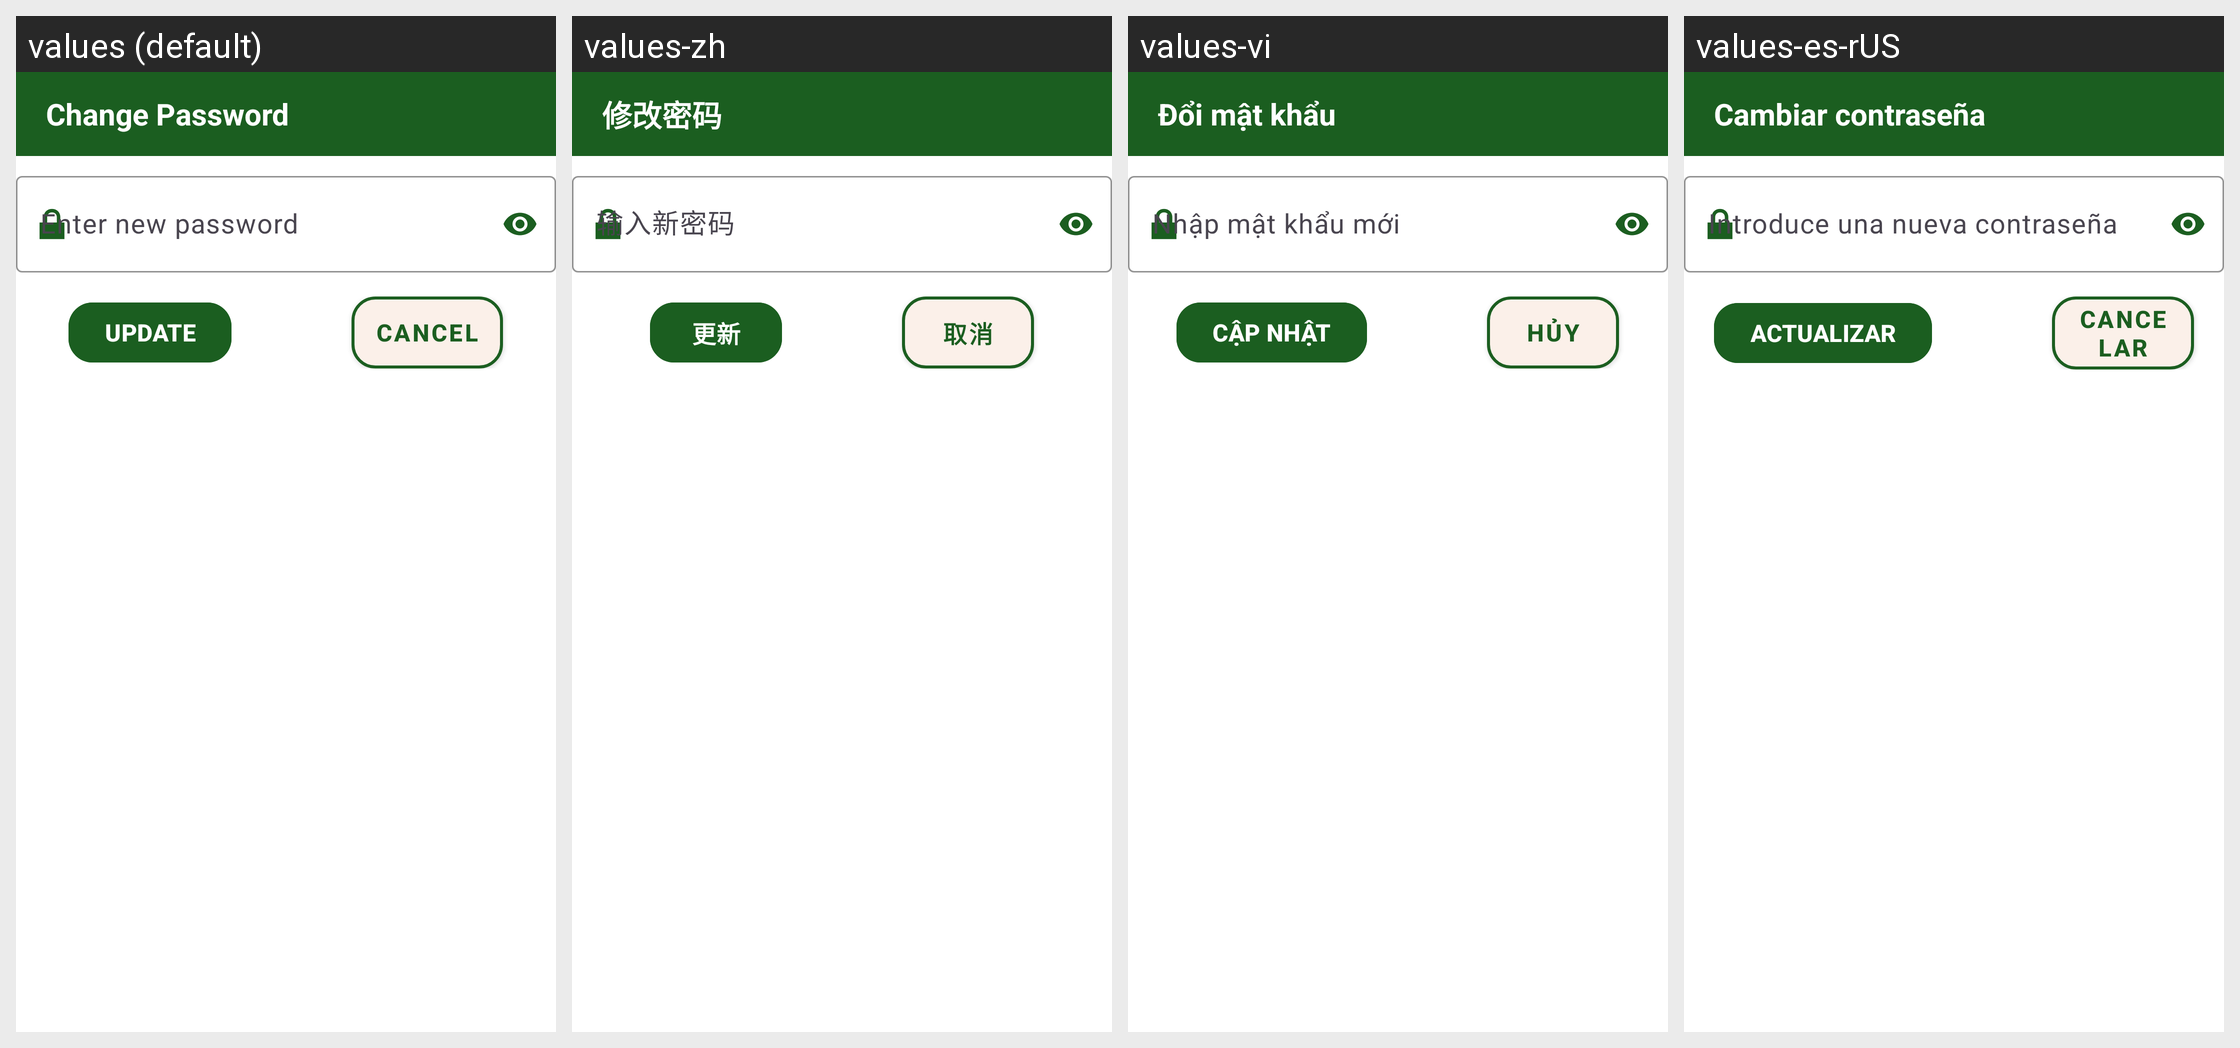

Translations of the strings shown on this Android screen, per locale in the grid:
Android screen res/layout/dialog_change_password.xml rendered under 4 locales, left to right: values (default), values-zh, values-vi, values-es-rUS. Device: Nexus 5 (rendered at 1080×1920; each locale shown at half size, 540×960, under a caption strip naming it); theme Theme.ServicesFinder.
Strings drawn on this screen, with the default value and each locale's value (text and hints the layout hard-codes, and strings that could not be matched under every locale, appear in the picture but are not listed):

change_password
  values: Change Password
  values-zh: 修改密码
  values-vi: Đổi mật khẩu
  values-es-rUS: Cambiar contraseña

enter_new_password
  values: Enter new password
  values-zh: 输入新密码
  values-vi: Nhập mật khẩu mới
  values-es-rUS: Introduce una nueva contraseña

update
  values: UPDATE
  values-zh: 更新
  values-vi: CẬP NHẬT
  values-es-rUS: ACTUALIZAR

cancel
  values: CANCEL
  values-zh: 取消
  values-vi: HỦY
  values-es-rUS: CANCELAR
